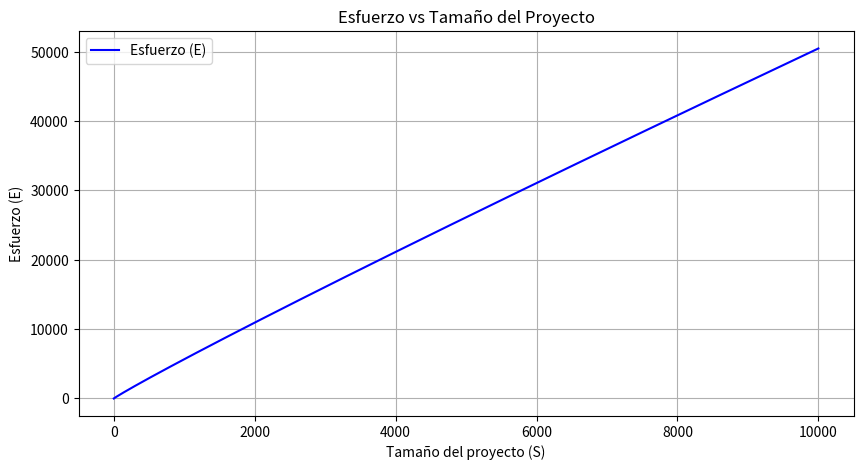
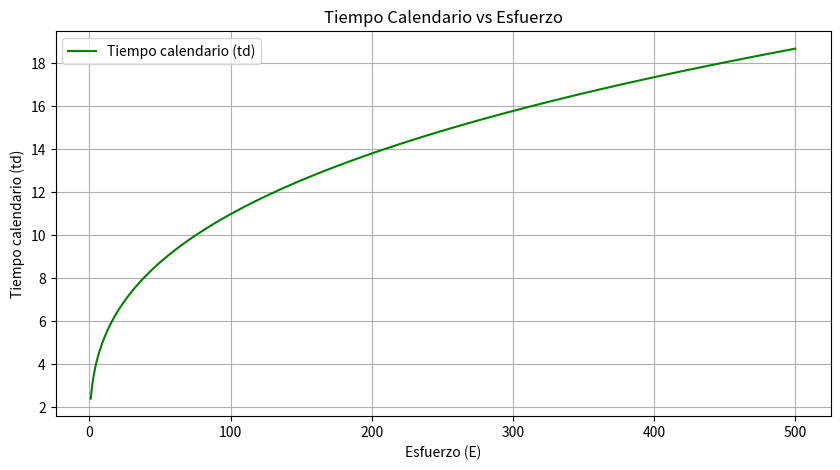

Python code for these plots, in order:
import numpy as np
import matplotlib.pyplot as plt

# Fórmulas dadas
# Esfuerzo: E = 8 * S^0.95
# Tiempo calendario: td = 2.4 * E^0.33

# Intervalo de tamaños del proyecto
S = np.linspace(0, 10000, 500)
E = 8 * (S ** 0.95)

# Intervalo de esfuerzos
E_intervalo = np.linspace(1, 500, 500)
td = 2.4 * (E_intervalo ** 0.33)

# Gráfico del esfuerzo en función del tamaño
plt.figure(figsize=(10, 5))
plt.plot(S, E, label="Esfuerzo (E)", color="blue")
plt.xlabel("Tamaño del proyecto (S)")
plt.ylabel("Esfuerzo (E)")
plt.title("Esfuerzo vs Tamaño del Proyecto")
plt.grid(True)
plt.legend()
plt.show()

# Gráfico del tiempo calendario en función del esfuerzo
plt.figure(figsize=(10, 5))
plt.plot(E_intervalo, td, label="Tiempo calendario (td)", color="green")
plt.xlabel("Esfuerzo (E)")
plt.ylabel("Tiempo calendario (td)")
plt.title("Tiempo Calendario vs Esfuerzo")
plt.grid(True)
plt.legend()
plt.show()

# --- Extra: comparación de picos para a y 4a en modelo PNR ---
K = 72  # esfuerzo total de referencia
a = 0.1  # valor estimado

def E_max(K, a):
    return K * np.sqrt(2*a) * np.exp(-0.5)

t_pico = 1/np.sqrt(2*a)
E_pico = E_max(K, a)

# Con a cuadruplicado
a4 = 4*a
t_pico4 = 1/np.sqrt(2*a4)
E_pico4 = E_max(K, a4)

print(f"Con a={a:.3f}: t_pico={t_pico:.2f}, E_max={E_pico:.2f}")
print(f"Con a={a4:.3f}: t_pico={t_pico4:.2f}, E_max={E_pico4:.2f}")
